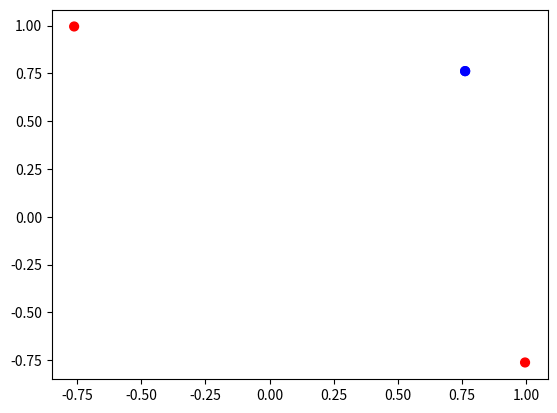

Python code for this plot:
#!/usr/bin/env python3
# -*- coding: utf-8 -*-
"""
Created on Tue Jul 16 02:00:08 2019

[redacted]

Feedforward Neural Network: Toy Example
"""
import numpy as np
import matplotlib.pyplot as plt

num_pts = 4

def calc_activation(x,w,bias):
    z = x.dot(w) + bias.T
    #f = 5*z - 2
    f = np.tanh(z)
    return f

x = np.array([[-1,-1],[1,-1],[-1,1],[1,1]])
y = np.array([[1],[-1],[-1],[1]])

bias = np.array([[1],[1]])
w = np.array([[1,-1],[-1,1]]) 

f = calc_activation(x,w,bias)
print(f)

# Plot data
colors = ['b' if y == 1 else 'r' for y in y]
plt.figure()
plt.scatter(f[:,0], f[:,1], s=40, c=colors)